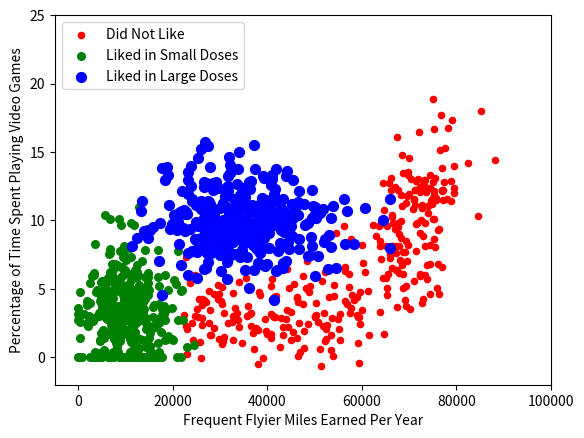

The matplotlib source for this figure:
'''
Created on Oct 6, 2010

@author: Peter
'''
from numpy import *
import matplotlib
import matplotlib.pyplot as plt
from matplotlib.patches import Rectangle


n = 1000 #number of points to create
xcord1 = []; ycord1 = []
xcord2 = []; ycord2 = []
xcord3 = []; ycord3 = []
markers =[]
colors =[]
fw = open('testSet.txt', 'w')
for i in range(n):
    [r0,r1] = random.standard_normal(2)
    myClass = random.uniform(0,1)
    if (myClass <= 0.16):
        fFlyer = random.uniform(22000, 60000)
        tats = 3 + 1.6*r1
        markers.append(20)
        colors.append(2.1)
        classLabel = 1 #'didntLike'
        xcord1.append(fFlyer); ycord1.append(tats)
    elif ((myClass > 0.16) and (myClass <= 0.33)):
        fFlyer = 6000*r0 + 70000
        tats = 10 + 3*r1 + 2*r0
        markers.append(20)
        colors.append(1.1)
        classLabel = 1 #'didntLike'
        if (tats < 0): tats =0
        if (fFlyer < 0): fFlyer =0
        xcord1.append(fFlyer); ycord1.append(tats)
    elif ((myClass > 0.33) and (myClass <= 0.66)):
        fFlyer = 5000*r0 + 10000
        tats = 3 + 2.8*r1
        markers.append(30)
        colors.append(1.1)
        classLabel = 2 #'smallDoses'
        if (tats < 0): tats =0
        if (fFlyer < 0): fFlyer =0
        xcord2.append(fFlyer); ycord2.append(tats)
    else:
        fFlyer = 10000*r0 + 35000
        tats = 10 + 2.0*r1
        markers.append(50)
        colors.append(0.1)
        classLabel = 3 #'largeDoses'
        if (tats < 0): tats =0
        if (fFlyer < 0): fFlyer =0
        xcord3.append(fFlyer); ycord3.append(tats)    

fw.close()
fig = plt.figure()
ax = fig.add_subplot(111)
#ax.scatter(xcord,ycord, c=colors, s=markers)
type1 = ax.scatter(xcord1, ycord1, s=20, c='red')
type2 = ax.scatter(xcord2, ycord2, s=30, c='green')
type3 = ax.scatter(xcord3, ycord3, s=50, c='blue')
ax.legend([type1, type2, type3], ["Did Not Like", "Liked in Small Doses", "Liked in Large Doses"], loc=2)
ax.axis([-5000,100000,-2,25])
plt.xlabel('Frequent Flyier Miles Earned Per Year')
plt.ylabel('Percentage of Time Spent Playing Video Games')
plt.show()
